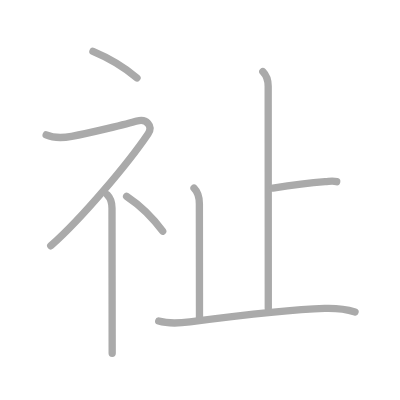
t = 0.00 s
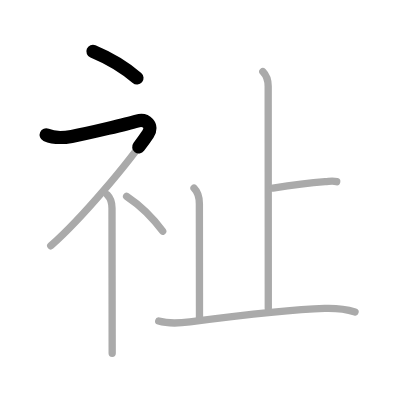
t = 1.50 s
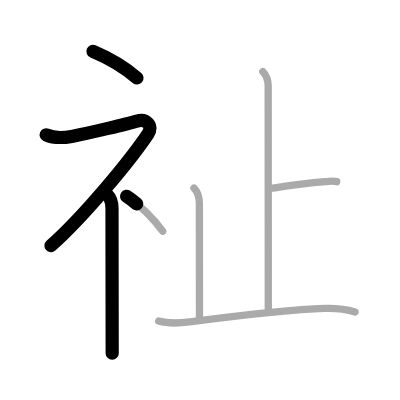
t = 3.25 s
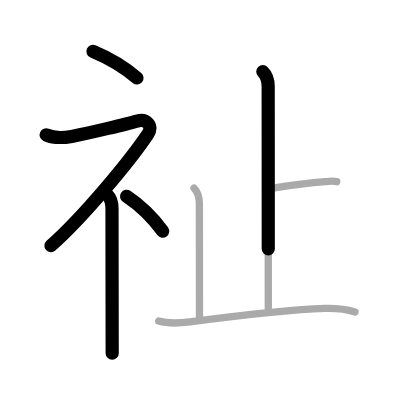
t = 4.75 s
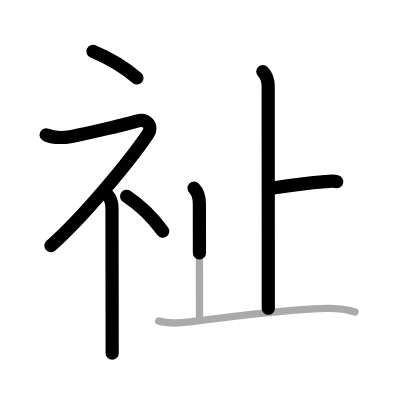
t = 6.50 s
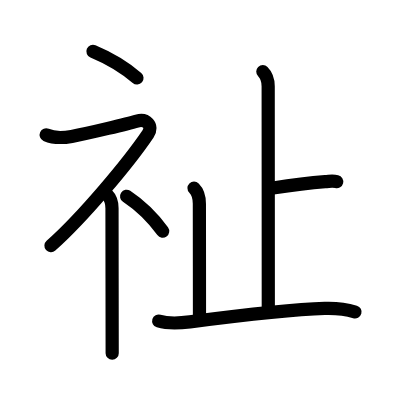
t = 8.00 s

The animated SVG that drew these frames (rendered in a browser with its animation timeline set to each time). Animation: 8 SMIL elements (animate=8); one cycle of 8.00 s.

<?xml version="1.0" standalone="no"?>
<!DOCTYPE svg PUBLIC "-//W3C//DTD SVG 1.1//EN"   "http://www.w3.org/Graphics/SVG/1.1/DTD/svg11.dtd">
<svg width="400px" height="400px"  version="1.1" xmlns="http://www.w3.org/2000/svg">
  <defs>
    <marker id="Triangle" viewBox="0 0 10 10" refX="0" refY="5" markerUnits="strokeWidth" markerWidth="3" style="stroke-opacity:0%;fill:#aaaaaa;" markerHeight="2" orient="auto">
      <path d="M 0 0 L 10 5 L 0 10 z" />
    </marker>
    
    <marker id="Arrow" viewBox="0 0 10 10" refX="5" refY="5" markerUnits="strokeWidth" markerWidth="1.8" style="stroke-opacity:0%;fill:#770000;" markerHeight="2" orient="auto">
      <path d="M 0 4 L 6 4 L 4 1 L 10 5 L 4 9 L 6 6 L 0 6 z" />
        <circle cx="5" cy="5" r="5" />
      </marker>
    
    <marker id="TriangleRed" viewBox="0 0 10 10" refX="0" refY="5" markerUnits="strokeWidth" markerWidth="3" style="stroke-opacity:0%;fill:#CC0000;" markerHeight="2" orient="auto">
      <path d="M 0 0 L 10 5 L 0 10 z" />
    </marker>
    
    <marker id="ArrowRed" viewBox="0 0 10 10" refX="5" refY="5" markerUnits="strokeWidth" markerWidth="1.8" style="stroke-opacity:0%;fill:#CC0000;" markerHeight="2" orient="auto">
      <path d="M 0 4 L 6 4 L 4 1 L 10 5 L 4 9 L 6 6 L 0 6 z" />
        <circle cx="5" cy="5" r="5" />
      </marker>
    
  </defs>
  
  <path style="fill:#ffffff; fill-opacity:100%; fill-rule:evenodd; stroke-width:0;" d="M 0 0 L 400px 0 L 400px 400px L 0 400px L 0 0" />

  <g transform="scale(3.6697247706422 3.6697247706422)">
<path style="fill:none; fill-opacity:0%; fill-rule:evenodd; stroke:#aaaaaa; stroke-opacity:100%; stroke-width: 1.5pt; stroke-linejoin:round; stroke-linecap:round;" d="M25.33 14c4.1 1.71 8.49 4.26 12 7.25"></path>
<path style="fill:none; fill-opacity:0%; fill-rule:evenodd; stroke:#aaaaaa; stroke-opacity:100%; stroke-width: 1.5pt; stroke-linejoin:round; stroke-linecap:round;" d="M12.58 36.75c2.17 0.96 4.68 0.83 6.95 0.42c4.87-0.88 15.61-3.52 17.8-4.17c2.5-0.75 4.52 1.26 3 3.5c-5.25 7.75-17.75 22.75-26.5 30.5"></path>
<path style="fill:none; fill-opacity:0%; fill-rule:evenodd; stroke:#aaaaaa; stroke-opacity:100%; stroke-width: 1.5pt; stroke-linejoin:round; stroke-linecap:round;" d="M29.25 53.11c1.01 1.01 1.27 2.26 1.27 3.64c0 4.58 0.03 22.78 0.04 32.75c0.01 3.84 0.01 6.5 0.01 6.75"></path>
<path style="fill:none; fill-opacity:0%; fill-rule:evenodd; stroke:#aaaaaa; stroke-opacity:100%; stroke-width: 1.5pt; stroke-linejoin:round; stroke-linecap:round;" d="M34.5 53.5c3.36 2.23 6.95 5.58 9.83 9.5"></path>
<path style="fill:none; fill-opacity:0%; fill-rule:evenodd; stroke:#aaaaaa; stroke-opacity:100%; stroke-width: 1.5pt; stroke-linejoin:round; stroke-linecap:round;" d="M71.62 19.5c1 1 1.46 2.62 1.46 4c0 1.02 0.03 53.62 0.03 60.5"></path>
<path style="fill:none; fill-opacity:0%; fill-rule:evenodd; stroke:#aaaaaa; stroke-opacity:100%; stroke-width: 1.5pt; stroke-linejoin:round; stroke-linecap:round;" d="M74.38 51.25c3.87-0.62 9.12-1.38 14.22-1.75c1.68-0.12 2.1-0.25 3.15 0"></path>
<path style="fill:none; fill-opacity:0%; fill-rule:evenodd; stroke:#aaaaaa; stroke-opacity:100%; stroke-width: 1.5pt; stroke-linejoin:round; stroke-linecap:round;" d="M52.87 51.25c0.81 0.81 1.46 2.38 1.46 4.25c0 5 0.03 23.25 0.03 31.5"></path>
<path style="fill:none; fill-opacity:0%; fill-rule:evenodd; stroke:#aaaaaa; stroke-opacity:100%; stroke-width: 1.5pt; stroke-linejoin:round; stroke-linecap:round;" d="M43.25 87.48c2.7 0.82 5.72 0.59 8.49 0.24c11.38-1.47 25.88-3.34 36.76-3.67c2.55-0.08 5.37 0.08 8.25 0.96"></path>

<path style="fill:none; fill-opacity:0%; fill-rule:evenodd; stroke:#000000; stroke-opacity:100%; stroke-width: 2.7pt; stroke-linejoin:round; stroke-linecap:round;" d="M25.33 14c4.1 1.71 8.49 4.26 12 7.25" pathLength="100" stroke-dashoffset="100" stroke-dasharray="100 105"><animate id="dashAnim1" attributeName="stroke-dashoffset" from="100" to="0" dur="1s" calcMode="linear" fill="freeze"/></path>
<path style="fill:none; fill-opacity:0%; fill-rule:evenodd; stroke:#000000; stroke-opacity:100%; stroke-width: 2.7pt; stroke-linejoin:round; stroke-linecap:round;" d="M12.58 36.75c2.17 0.96 4.68 0.83 6.95 0.42c4.87-0.88 15.61-3.52 17.8-4.17c2.5-0.75 4.52 1.26 3 3.5c-5.25 7.75-17.75 22.75-26.5 30.5" pathLength="100" stroke-dashoffset="100" stroke-dasharray="100 105"><animate id="dashAnim2" attributeName="stroke-dashoffset" from="100" to="0" dur="1s" calcMode="linear" begin="dashAnim1.end" fill="freeze"/></path>
<path style="fill:none; fill-opacity:0%; fill-rule:evenodd; stroke:#000000; stroke-opacity:100%; stroke-width: 2.7pt; stroke-linejoin:round; stroke-linecap:round;" d="M29.25 53.11c1.01 1.01 1.27 2.26 1.27 3.64c0 4.58 0.03 22.78 0.04 32.75c0.01 3.84 0.01 6.5 0.01 6.75" pathLength="100" stroke-dashoffset="100" stroke-dasharray="100 105"><animate id="dashAnim3" attributeName="stroke-dashoffset" from="100" to="0" dur="1s" calcMode="linear" begin="dashAnim2.end" fill="freeze"/></path>
<path style="fill:none; fill-opacity:0%; fill-rule:evenodd; stroke:#000000; stroke-opacity:100%; stroke-width: 2.7pt; stroke-linejoin:round; stroke-linecap:round;" d="M34.5 53.5c3.36 2.23 6.95 5.58 9.83 9.5" pathLength="100" stroke-dashoffset="100" stroke-dasharray="100 105"><animate id="dashAnim4" attributeName="stroke-dashoffset" from="100" to="0" dur="1s" calcMode="linear" begin="dashAnim3.end" fill="freeze"/></path>
<path style="fill:none; fill-opacity:0%; fill-rule:evenodd; stroke:#000000; stroke-opacity:100%; stroke-width: 2.7pt; stroke-linejoin:round; stroke-linecap:round;" d="M71.62 19.5c1 1 1.46 2.62 1.46 4c0 1.02 0.03 53.62 0.03 60.5" pathLength="100" stroke-dashoffset="100" stroke-dasharray="100 105"><animate id="dashAnim5" attributeName="stroke-dashoffset" from="100" to="0" dur="1s" calcMode="linear" begin="dashAnim4.end" fill="freeze"/></path>
<path style="fill:none; fill-opacity:0%; fill-rule:evenodd; stroke:#000000; stroke-opacity:100%; stroke-width: 2.7pt; stroke-linejoin:round; stroke-linecap:round;" d="M74.38 51.25c3.87-0.62 9.12-1.38 14.22-1.75c1.68-0.12 2.1-0.25 3.15 0" pathLength="100" stroke-dashoffset="100" stroke-dasharray="100 105"><animate id="dashAnim6" attributeName="stroke-dashoffset" from="100" to="0" dur="1s" calcMode="linear" begin="dashAnim5.end" fill="freeze"/></path>
<path style="fill:none; fill-opacity:0%; fill-rule:evenodd; stroke:#000000; stroke-opacity:100%; stroke-width: 2.7pt; stroke-linejoin:round; stroke-linecap:round;" d="M52.87 51.25c0.81 0.81 1.46 2.38 1.46 4.25c0 5 0.03 23.25 0.03 31.5" pathLength="100" stroke-dashoffset="100" stroke-dasharray="100 105"><animate id="dashAnim7" attributeName="stroke-dashoffset" from="100" to="0" dur="1s" calcMode="linear" begin="dashAnim6.end" fill="freeze"/></path>
<path style="fill:none; fill-opacity:0%; fill-rule:evenodd; stroke:#000000; stroke-opacity:100%; stroke-width: 2.7pt; stroke-linejoin:round; stroke-linecap:round;" d="M43.25 87.48c2.7 0.82 5.72 0.59 8.49 0.24c11.38-1.47 25.88-3.34 36.76-3.67c2.55-0.08 5.37 0.08 8.25 0.96" pathLength="100" stroke-dashoffset="100" stroke-dasharray="100 105"><animate id="dashAnim8" attributeName="stroke-dashoffset" from="100" to="0" dur="1s" calcMode="linear" begin="dashAnim7.end" fill="freeze"/></path>

</g>

</svg>  
          
